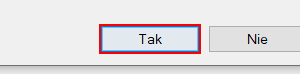
Task: Robotic Enterprise Framework
Workflow: SHA1_GenerateHash

Step 1 [then]: click in window 'Internet Explorer' (iexplore.exe)

Step 2: find 'iexplore.exe Internet' (no picture)

Step 3 [then]: click in window 'Internet Explorer' (iexplore.exe) (same screen as step 1)

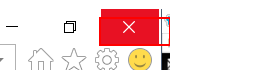
Step 4: click on the push button 'Zamknij' in window 'SHA1 online - Internet Explorer' (iexplore.exe)
